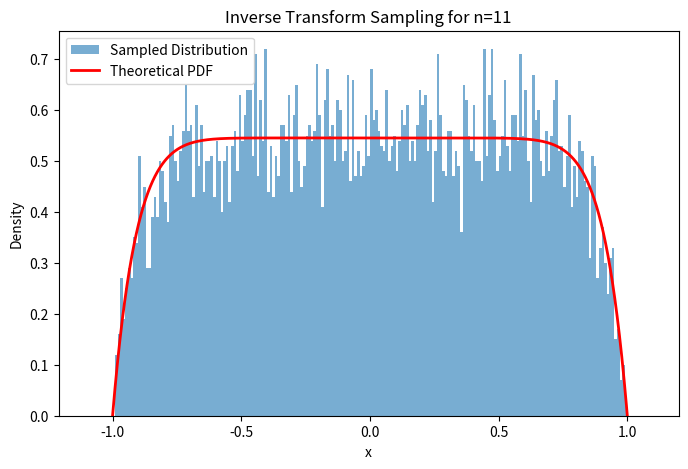

Write Python code to recreate this figure.
import numpy as np
import matplotlib.pyplot as plt

def F(x, n):
    if n % 2 == 0:
        if -1 <= x < 0:
            return ((x + 1) * (n + 1) - x**(n + 1) - 1) / (2 * n)
        else:
            return (x * (n + 1) - x**(n + 1)) / (2 * n) + 1/2
    else:
        if -1 <= x < 0:
            return ((x + 1) * (n + 1) + x**(n + 1) - 1) / (2 * n)
        else:
            return (x * (n + 1) - x**(n + 1)) / (2 * n) + 1/2

def f(x, n):
    return ((n + 1) / (2 * n)) * (1 - np.abs(x)**n)

def Finv(u, n):
    x = 2*u - 1
    g = F(x, n) - u
    while np.abs(g) >= 1e-6 :
        if f(x, n) != 0:
            x = x - g/f(x, n)
        else:
            break
        g = F(x, n) - u
    return x

# Parameters
n = 11

# Generate random samples
U = np.random.random(10000)  # Uniformly distributed values in [0,1]
X = np.array([Finv(u, n) for u in U])  # Transform using inverse CDF

# Generate the theoretical PDF
x_vals = np.linspace(-1, 1, 10000)
pdf_vals = f(x_vals, n)  # Theoretical probability density function

# Plot the results
plt.figure(figsize=(8, 5))
plt.hist(X, bins=np.arange(-1.1, 1.1, 0.01), density=True, alpha=0.6, label="Sampled Distribution")
plt.plot(x_vals, pdf_vals, 'r-', lw=2, label="Theoretical PDF")
plt.xlabel("x")
plt.ylabel("Density")
plt.legend()
plt.title(f"Inverse Transform Sampling for n={n}")
plt.show()
